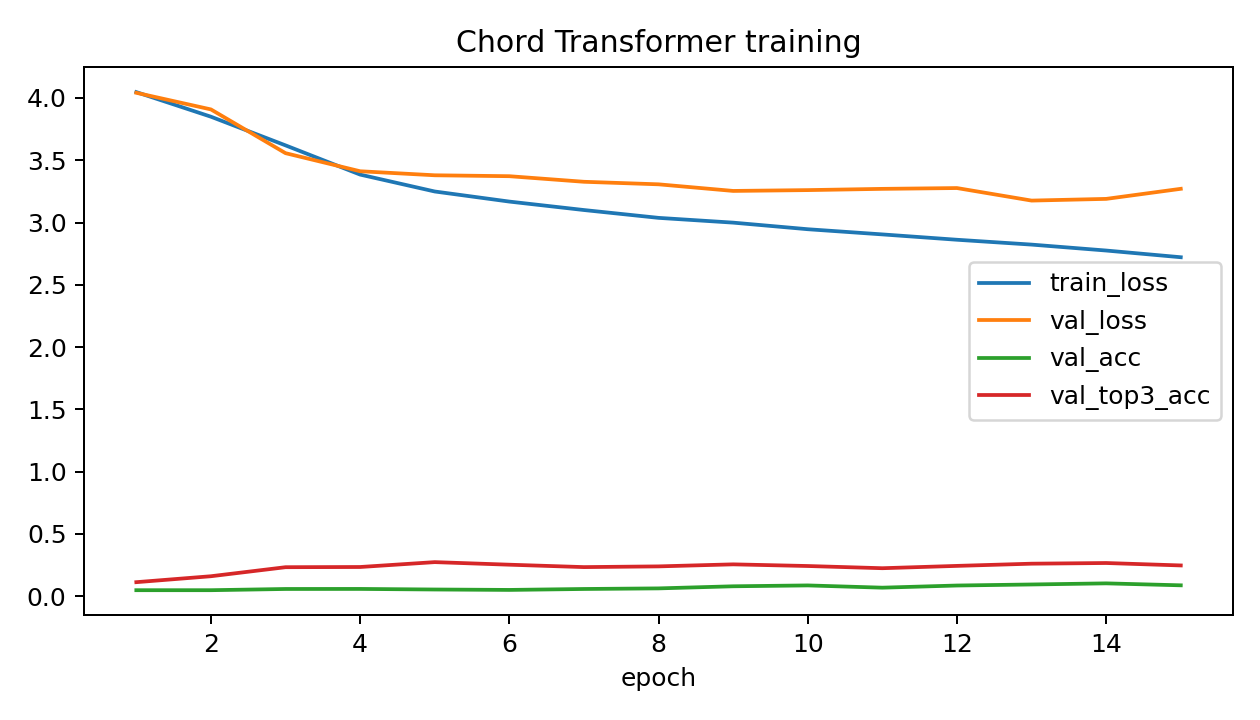

Values plotted in this chart, from the file beside it:
epoch, train_loss, val_loss, val_acc, val_top3_acc, melody_note_in_pred_chord_rate, pred_chord_change_rate
1, 4.047, 4.041, 0.04888, 0.1133, 0.0, 0.0
2, 3.849, 3.908, 0.04888, 0.1609, 0.0, 0.0
3, 3.619, 3.557, 0.05861, 0.2335, 0.5803, 0.2647
4, 3.385, 3.412, 0.05901, 0.235, 0.4211, 0.07939
5, 3.249, 3.379, 0.05444, 0.2742, 0.875, 0.04249
6, 3.168, 3.372, 0.05106, 0.2535, 0.0, 0.008378
7, 3.1, 3.327, 0.05861, 0.2343, 0.6327, 0.08099
8, 3.037, 3.307, 0.06338, 0.24, 0.9045, 0.1343
9, 2.999, 3.254, 0.08027, 0.2563, 0.5761, 0.2553
10, 2.946, 3.26, 0.08722, 0.243, 0.7595, 0.2635
11, 2.905, 3.27, 0.06914, 0.2253, 0.7969, 0.1496
12, 2.862, 3.277, 0.08643, 0.244, 0.6747, 0.1616
13, 2.823, 3.176, 0.09477, 0.2617, 0.6766, 0.3499
14, 2.775, 3.19, 0.1037, 0.267, 0.6527, 0.2998
15, 2.721, 3.271, 0.08802, 0.2476, 0.6497, 0.2208
